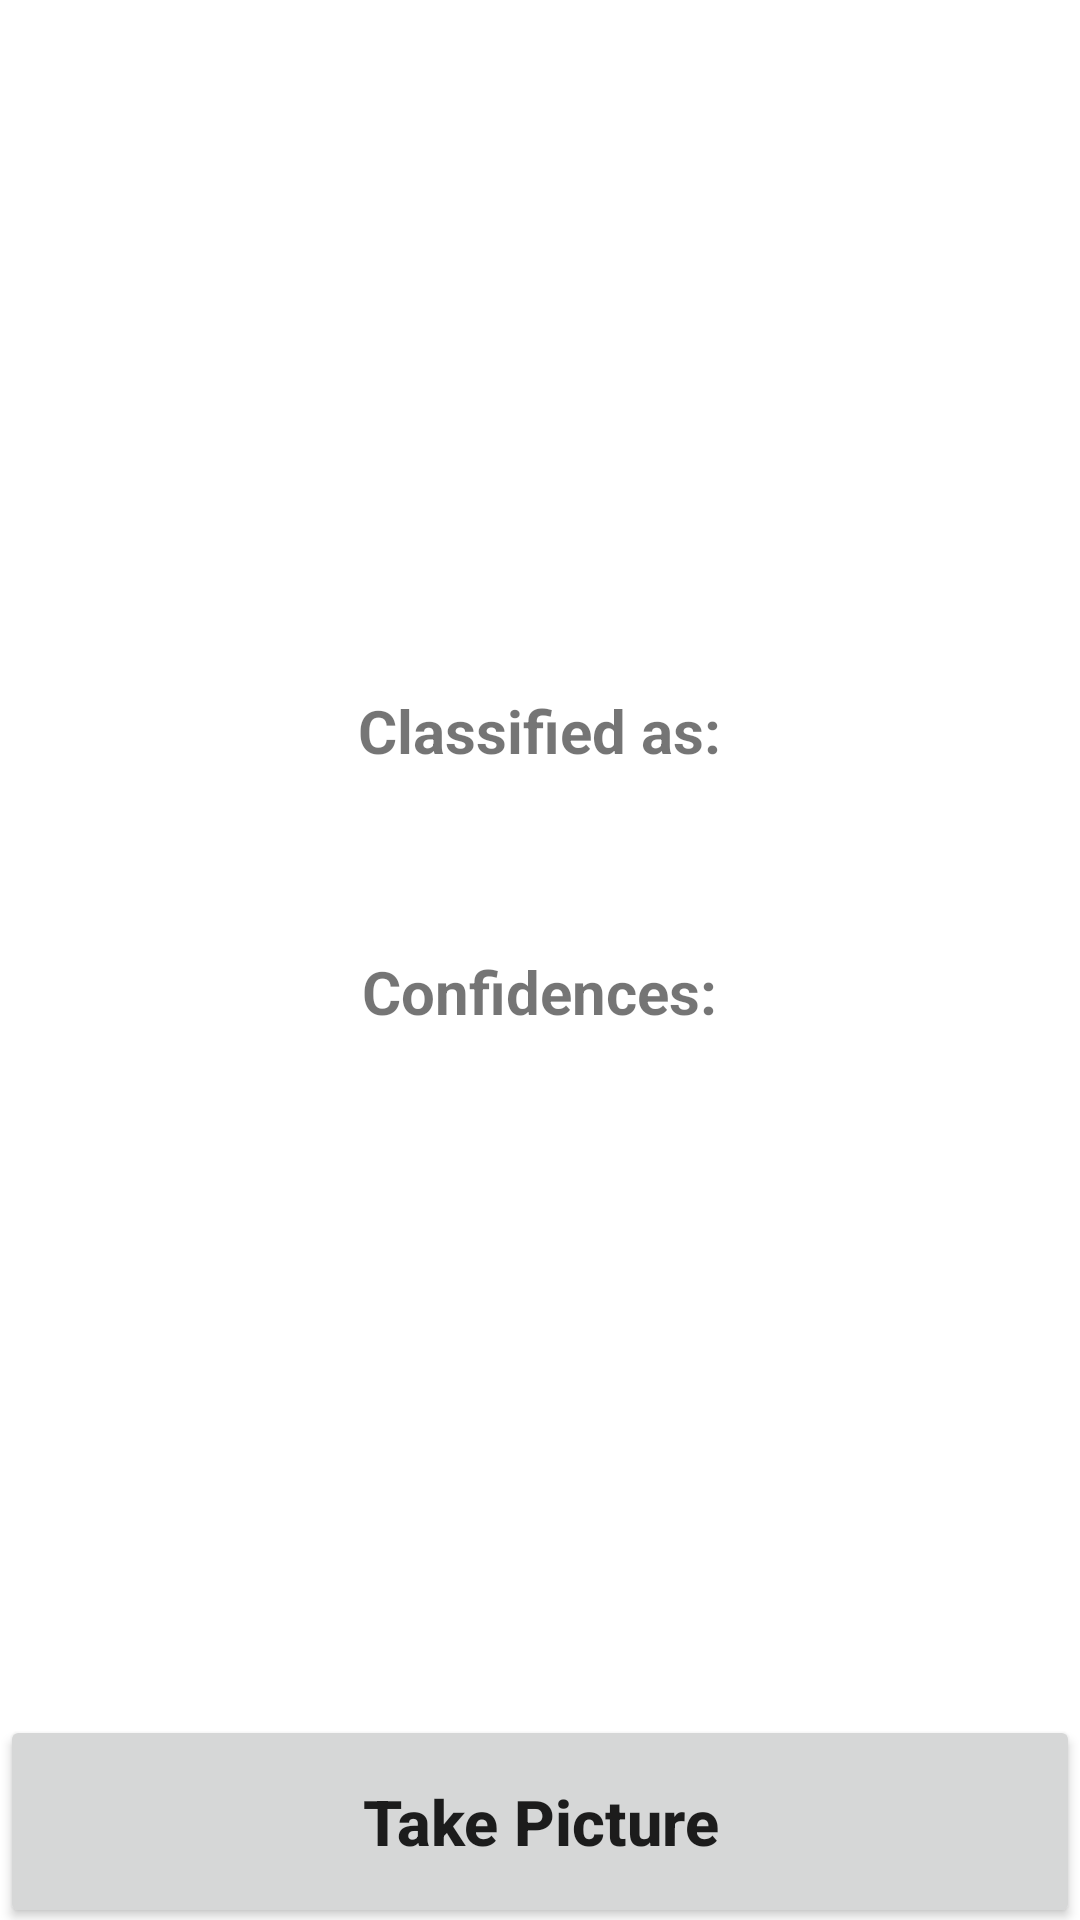

Layout XML and referenced resources for this Android screen:
<!-- AndroidManifest.xml: application theme Theme.GenrePredictor -->
<!-- res/layout/activity_main.xml -->
<?xml version="1.0" encoding="utf-8"?>
<RelativeLayout xmlns:android="http://schemas.android.com/apk/res/android"
    xmlns:app="http://schemas.android.com/apk/res-auto"
    xmlns:tools="http://schemas.android.com/tools"
    android:layout_width="match_parent"
    android:layout_height="match_parent"
    tools:context=".MainActivity">

    <Button
        android:id="@+id/button"
        android:layout_width="match_parent"
        android:layout_height="71dp"
        android:layout_alignParentBottom="true"
        android:layout_centerVertical="true"
        android:layout_marginBottom="-3dp"
        android:text="Take Picture"
        android:textAllCaps="false"
        android:textSize="21sp"
        android:textStyle="bold" />

    <ImageView
        android:id="@+id/imageView"
        android:layout_width="285dp"
        android:layout_height="210dp"
        android:layout_centerHorizontal="true"
        android:layout_marginTop="10sp" />
    <TextView
        android:layout_width="wrap_content"
        android:layout_height="wrap_content"
        android:layout_centerHorizontal="true"
        android:text="Classified as:"
        android:textStyle="bold"
        android:textSize="20sp"
        android:id="@+id/classified"
        android:layout_below="@+id/imageView"
        android:layout_marginTop="10sp"
        />
    <TextView
        android:layout_width="wrap_content"
        android:layout_height="wrap_content"
        android:layout_centerHorizontal="true"
        android:text=""
        android:textColor="#C30000"
        android:textStyle="bold"
        android:textSize="27sp"
        android:id="@+id/result"
        android:layout_below="@+id/classified"
        />

    <TextView
        android:id="@+id/confidencesText"
        android:layout_width="wrap_content"
        android:layout_height="wrap_content"
        android:layout_below="@+id/result"
        android:layout_centerHorizontal="true"
        android:layout_marginTop="24dp"
        android:text="Confidences:"
        android:textSize="20sp"
        android:textStyle="bold" />

    <TextView
        android:layout_width="wrap_content"
        android:layout_height="wrap_content"
        android:layout_centerHorizontal="true"
        android:text=""
        android:textColor="#000"
        android:textSize="10sp"
        android:id="@+id/confidence"
        android:layout_below="@+id/confidencesText"
        />

</RelativeLayout>
<!-- resources referenced by this layout -->
<resources>
  <style name="Theme.GenrePredictor" parent="Theme.MaterialComponents.DayNight.DarkActionBar">
          
          <item name="colorPrimary">@color/purple_500</item>
          <item name="colorPrimaryVariant">@color/purple_700</item>
          <item name="colorOnPrimary">@color/white</item>
          
          <item name="colorSecondary">@color/teal_200</item>
          <item name="colorSecondaryVariant">@color/teal_700</item>
          <item name="colorOnSecondary">@color/black</item>
          
          <item name="android:statusBarColor" tools:targetApi="l">?attr/colorPrimaryVariant</item>
          
      </style>
  <!-- not gathered from this repository: default colours our renderer supplied (Android Studio template values) -->
  <color name="purple_500">#FF6200EE</color>
  <color name="purple_700">#FF3700B3</color>
  <color name="teal_200">#FF03DAC5</color>
  <color name="teal_700">#FF018786</color>
  <color name="black">#FF000000</color>
  <color name="white">#FFFFFFFF</color>
</resources>
